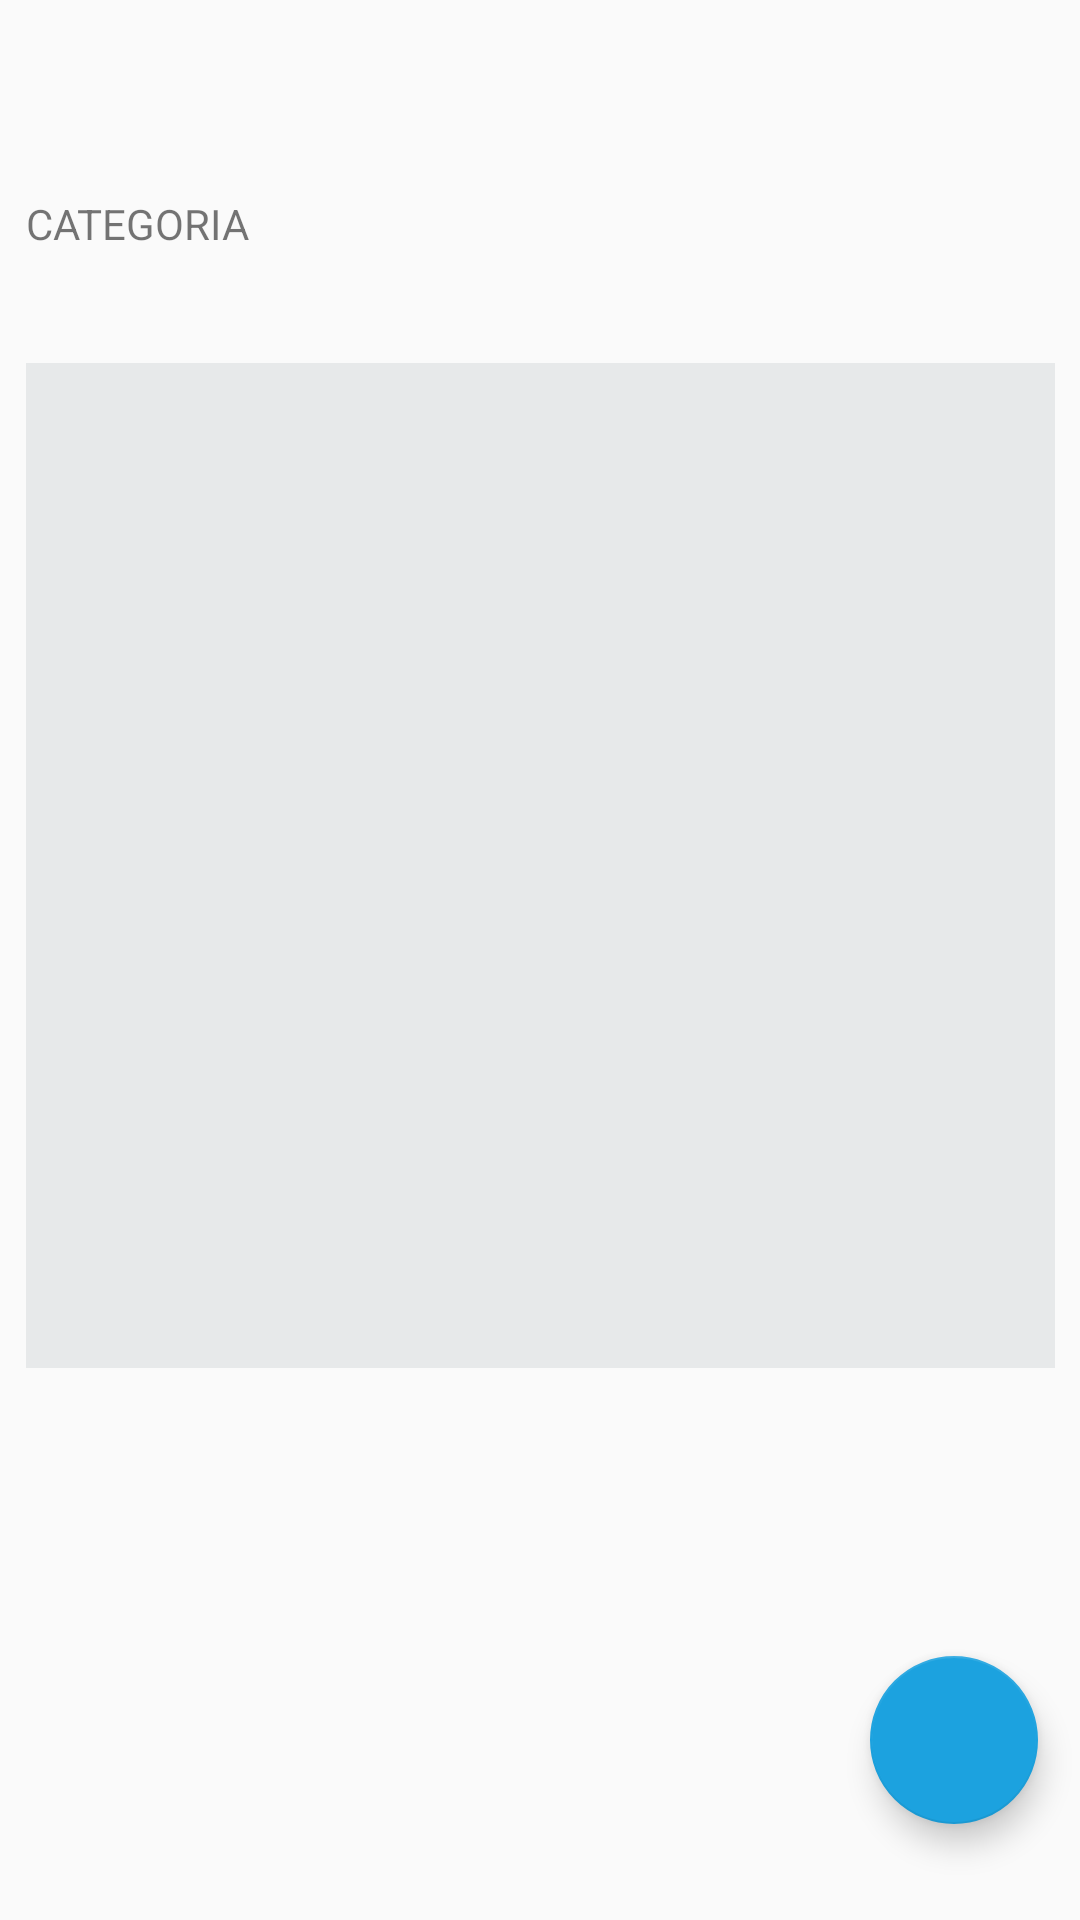

Produce the Android XML layout that renders to this screen, including the resource entries it uses.
<!-- AndroidManifest.xml: application theme Theme.Interfaz -->
<!-- res/layout/activity_main_actcategoria.xml -->
<?xml version="1.0" encoding="utf-8"?>
<androidx.constraintlayout.widget.ConstraintLayout xmlns:android="http://schemas.android.com/apk/res/android"
    xmlns:app="http://schemas.android.com/apk/res-auto"
    xmlns:tools="http://schemas.android.com/tools"
    android:layout_width="match_parent"
    android:layout_height="match_parent"
    tools:context=".MainActcategoria">

    <TableLayout
        android:id="@+id/tbCategoria"
        android:layout_width="343dp"
        android:layout_height="335dp"
        android:layout_marginBottom="184dp"
        android:background="#E7E9EA"
        app:layout_constraintBottom_toBottomOf="parent"
        app:layout_constraintEnd_toEndOf="parent"
        app:layout_constraintHorizontal_bias="0.514"
        app:layout_constraintStart_toStartOf="parent">

        <TableRow
            android:layout_width="match_parent"
            android:layout_height="match_parent" />

        <TableRow
            android:layout_width="match_parent"
            android:layout_height="match_parent" />

        <TableRow
            android:layout_width="match_parent"
            android:layout_height="match_parent" />

        <TableRow
            android:layout_width="match_parent"
            android:layout_height="match_parent" />
    </TableLayout>

    <com.google.android.material.floatingactionbutton.FloatingActionButton
        android:id="@+id/addingBtn"
        android:layout_width="wrap_content"
        android:layout_height="wrap_content"
        android:layout_alignParentStart="true"
        android:layout_alignParentEnd="true"
        android:layout_alignParentBottom="true"
        android:layout_marginBottom="32dp"
        android:contentDescription="TODO"
        android:onClick="addsbtn"
        android:src="@drawable/ic_baseline_add"
        app:backgroundTint="#1CA2DF"
        app:layout_constraintBottom_toBottomOf="parent"
        app:layout_constraintEnd_toEndOf="parent"
        app:layout_constraintHorizontal_bias="0.954"
        app:layout_constraintStart_toStartOf="parent"
        app:layout_constraintTop_toBottomOf="@+id/tbCategoria"
        app:layout_constraintVertical_bias="1.0"
        app:tint="@color/white" />

    <TableRow
        android:layout_width="343dp"
        android:layout_height="40dp"
        android:layout_marginBottom="16dp"
        app:layout_constraintBottom_toTopOf="@+id/tbCategoria"
        app:layout_constraintEnd_toEndOf="parent"
        app:layout_constraintStart_toStartOf="parent"
        app:layout_constraintTop_toTopOf="parent"
        app:layout_constraintVertical_bias="1.0">

        <TextView
            android:id="@+id/textView"
            android:layout_width="wrap_content"
            android:layout_height="wrap_content"
            android:text="CATEGORIA" />
    </TableRow>

</androidx.constraintlayout.widget.ConstraintLayout>
<!-- resources referenced by this layout -->
<resources>
  <color name="white">#FFFFFFFF</color>
  <style name="Theme.Interfaz" parent="Theme.MaterialComponents.DayNight.DarkActionBar.Bridge">
          
          <item name="colorPrimary">#0821AC</item>
          <item name="colorPrimaryVariant">@color/purple_700</item>
          <item name="colorOnPrimary">@color/white</item>
          
          <item name="colorSecondary">@color/teal_200</item>
          <item name="colorSecondaryVariant">@color/teal_700</item>
          <item name="colorOnSecondary">@color/black</item>
          <item name="titleTextColor">@color/ActionBarTitleColor</item>
          
          <item name="android:statusBarColor" tools:targetApi="l">?attr/colorPrimaryVariant</item>
          
      </style>
  <color name="purple_700">#FF3700B3</color>
  <color name="teal_200">#FF03DAC5</color>
  <color name="teal_700">#FF018786</color>
  <color name="black">#FF000000</color>
  <color name="ActionBarTitleColor">#FFFFFF</color>
</resources>
